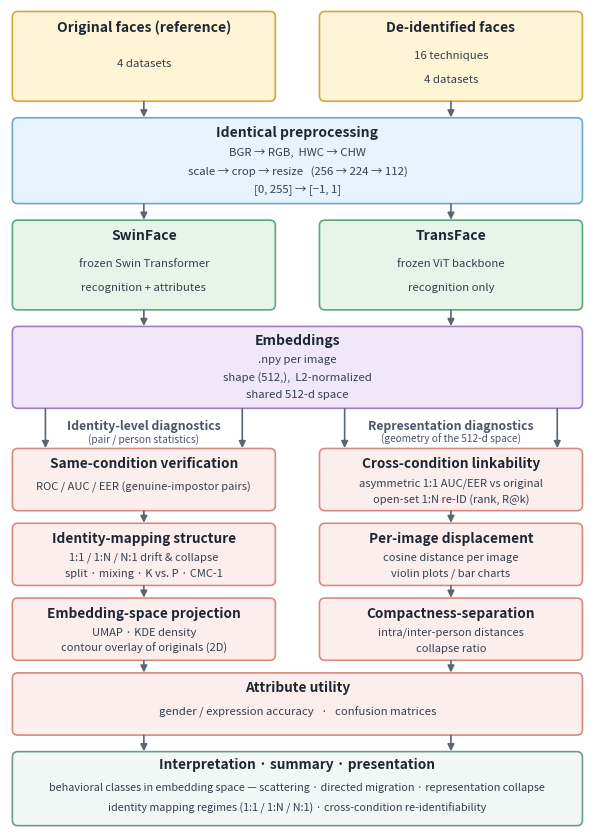

The script that saved this image:
#!/usr/bin/env python3
"""
Regenerate the manuscript pipeline figure (figs/pipeline_evaluation).

VERTICAL (top-down) flow, portrait aspect 160::201 mm. The figure is placed
at full \\linewidth (~170 mm wide) in the two-column manuscript, so it is
displayed at ~1.07x native scale -- fonts at 8.5-10.5 pt stay legible and all
label lines are width-checked to fit their boxes.

Content (current toolkit, 16 techniques), top to bottom:
  inputs -> identical preprocessing -> two frozen probes (SwinFace /
  TransFace) -> 512-d L2-normalized embeddings -> 7 analysis modules
  (same-condition verification, cross-condition linkability,
  identity-mapping structure, per-image displacement, embedding-space
  projection, compactness-separation, attribute utility) -> interpretation,
  summary & presentation.

Usage:
    python make_pipeline_figure.py [--out <file stem, no extension>]
"""

import argparse
import os
import time

import matplotlib

matplotlib.use("Agg")
import matplotlib.pyplot as plt
from matplotlib.patches import FancyBboxPatch


# palette: (face, edge)
C_INPUT  = ("#fff4d6", "#d0a83c")
C_PRE    = ("#e8f4fd", "#6fa8cc")
C_PROBE  = ("#e6f4ea", "#5da87a")
C_EMB    = ("#f0e8fa", "#9c7ec9")
C_MODULE = ("#fdeeee", "#d98a80")
C_OUTPUT = ("#f0f7f4", "#6f9c8a")
ARROW    = "#5a6672"
H_CANVAS = 216.0  # canvas height in mm (1 unit = 1 mm)

L = "\u2192"  # right arrow glyph


def rbox(ax, x, ytop, w, h, title, lines=(), colors=C_MODULE,
         title_fs=10.0, line_fs=8.2):
    """Box at ytop (canvas grows upward); title + up to 2-3 centered lines."""
    y = H_CANVAS - ytop - h
    ax.add_patch(FancyBboxPatch((x, y), w, h,
                                boxstyle="round,pad=0.4,rounding_size=1.4",
                                facecolor=colors[0], edgecolor=colors[1],
                                linewidth=1.2, mutation_aspect=1.0))
    cx = x + w / 2
    flat = h >= 18                      # wide, low boxes: pull text up
    tf = 0.16 if flat else 0.22
    p2 = (0.48, 0.76) if flat else (0.55, 0.82)
    p3 = (0.40, 0.62, 0.84) if flat else (0.42, 0.66, 0.88)
    p1 = (0.58,) if flat else (0.62,)
    ax.text(cx, H_CANVAS - ytop - h * tf, title, ha="center", va="center",
            fontsize=title_fs, fontweight="bold", color="#1c2733")
    if len(lines) == 1:
        ax.text(cx, H_CANVAS - ytop - h * p1[0], lines[0], ha="center",
                va="center", fontsize=line_fs, color="#33404f")
    elif len(lines) == 2:
        ax.text(cx, H_CANVAS - ytop - h * p2[0], lines[0], ha="center",
                va="center", fontsize=line_fs, color="#33404f")
        ax.text(cx, H_CANVAS - ytop - h * p2[1], lines[1], ha="center",
                va="center", fontsize=line_fs, color="#33404f")
    elif len(lines) == 3:
        ax.text(cx, H_CANVAS - ytop - h * p3[0], lines[0], ha="center",
                va="center", fontsize=line_fs, color="#33404f")
        ax.text(cx, H_CANVAS - ytop - h * p3[1], lines[1], ha="center",
                va="center", fontsize=line_fs, color="#33404f")
        ax.text(cx, H_CANVAS - ytop - h * p3[2], lines[2], ha="center",
                va="center", fontsize=line_fs, color="#33404f")


def arrow(ax, x1, y1t, x2, y2t, lw=1.2):
    ax.annotate("", xy=(x2, H_CANVAS - y2t), xytext=(x1, H_CANVAS - y1t),
                arrowprops=dict(arrowstyle="-|>", color=ARROW,
                                lw=lw, shrinkA=0, shrinkB=0))


def _savefig_safe(fig, path, **kw):
    for attempt in range(3):
        try:
            fig.savefig(path, **kw)
            return
        except PermissionError:
            if attempt == 2:
                print(f"  WARNING: could not save {path} (file locked?)")
                return
            time.sleep(0.5)


def make_pipeline_figure(out_stem):
    W, H = 160.0, H_CANVAS        # canvas in mm (1 unit = 1 mm)
    # content spans x 8..152 and y 2..208 on the 216 mm canvas; crop to that extent
    XMIN, XMAX = 7.0, 153.0
    YMIN, YMAX = 7.0, 215.0
    fig = plt.figure(figsize=((XMAX - XMIN) / 25.4, (YMAX - YMIN) / 25.4))
    ax = fig.add_axes([0, 0, 1, 1])
    ax.set_xlim(XMIN, XMAX)
    ax.set_ylim(YMIN, YMAX)
    ax.axis("off")
    ax.patch.set_visible(False)
    ax.set_frame_on(False)

    # ---- 1. inputs ----
    rbox(ax, 8, 2, 66, 22, "Original faces (reference)",
         ["4 datasets"], C_INPUT)
    rbox(ax, 86, 2, 66, 22, "De-identified faces",
         ["16 techniques", "4 datasets"], C_INPUT)
    arrow(ax, 41, 24.5, 41, 28.5)
    arrow(ax, 119, 24.5, 119, 28.5)

    # ---- 2. preprocessing ----
    rbox(ax, 8, 29, 144, 21, "Identical preprocessing",
         [f"BGR {L} RGB,  HWC {L} CHW",
          f"scale {L} crop {L} resize   (256 {L} 224 {L} 112)",
          f"[0, 255] {L} [\u22121, 1]"], C_PRE)
    arrow(ax, 41, 50.5, 41, 54.5)
    arrow(ax, 119, 50.5, 119, 54.5)

    # ---- 3. probes ----
    rbox(ax, 8, 55, 66, 22, "SwinFace",
         ["frozen Swin Transformer", "recognition + attributes"], C_PROBE)
    rbox(ax, 86, 55, 66, 22, "TransFace",
         ["frozen ViT backbone", "recognition only"], C_PROBE)
    arrow(ax, 41, 77.5, 41, 81.5)
    arrow(ax, 119, 77.5, 119, 81.5)

    # ---- 4. embeddings ----
    rbox(ax, 8, 82, 144, 20, "Embeddings",
         [".npy per image", "shape (512,),  L2-normalized",
          "shared 512-d space"], C_EMB)
    arrow(ax, 16, 102.5, 16, 112.5)
    arrow(ax, 66, 102.5, 66, 112.5)
    arrow(ax, 92, 102.5, 92, 112.5)
    arrow(ax, 146, 102.5, 146, 112.5)
    ax.text(41, H_CANVAS - 106.8, "Identity-level diagnostics", ha="center",
            va="center", fontsize=8.8, fontweight="bold", color="#4a5568")
    ax.text(41, H_CANVAS - 110.2, "(pair / person statistics)", ha="center",
            va="center", fontsize=7.3, color="#4a5568")
    ax.text(119, H_CANVAS - 106.8, "Representation diagnostics", ha="center",
            va="center", fontsize=8.8, fontweight="bold", color="#4a5568")
    ax.text(119, H_CANVAS - 110.2, "(geometry of the 512-d space)", ha="center",
            va="center", fontsize=7.3, color="#4a5568")

    # ---- 5. analysis modules (2-column rows, top-to-bottom) ----
    mh, gap = 15, 4
    rows = [
        [("Same-condition verification",
          ["ROC / AUC / EER (genuine-impostor pairs)"]),
         ("Cross-condition linkability",
          ["asymmetric 1:1 AUC/EER vs original", "open-set 1:N re-ID (rank, R@k)"])],
        [("Identity-mapping structure",
          ["1:1 / 1:N / N:1 drift & collapse", "split \u00b7 mixing \u00b7 K vs. P \u00b7 CMC-1"]),
         ("Per-image displacement",
          ["cosine distance per image", "violin plots / bar charts"])],
        [("Embedding-space projection",
          ["UMAP \u00b7 KDE density", "contour overlay of originals (2D)"]),
         ("Compactness-separation",
          ["intra/inter-person distances", "collapse ratio"])],
    ]
    mtop0 = 113
    for ri, row in enumerate(rows):
        ytop = mtop0 + ri * (mh + gap)
        rbox(ax, 8, ytop, 66, mh, row[0][0], row[0][1], C_MODULE,
             title_fs=9.8, line_fs=8.0)
        rbox(ax, 86, ytop, 66, mh, row[1][0], row[1][1], C_MODULE,
             title_fs=9.8, line_fs=8.0)
        if ri < len(rows) - 1:
            arrow(ax, 41, ytop + mh + 0.5, 41, ytop + mh + gap - 0.5)
            arrow(ax, 119, ytop + mh + 0.5, 119, ytop + mh + gap - 0.5)
    # row 4: attribute utility (full width)
    ay = mtop0 + 3 * (mh + gap)
    arrow(ax, 41, mtop0 + 2 * (mh + gap) + mh + 0.5, 41, ay - 0.5)
    arrow(ax, 119, mtop0 + 2 * (mh + gap) + mh + 0.5, 119, ay - 0.5)
    rbox(ax, 8, ay, 144, mh, "Attribute utility",
         ["gender / expression accuracy   \u00b7   confusion matrices"],
         C_MODULE, title_fs=9.8)

    # ---- 6. interpretation, summary & presentation ----
    iy = ay + mh + 5
    rbox(ax, 8, iy, 144, 18, "Interpretation \u00b7 summary \u00b7 presentation",
         ["behavioral classes in embedding space \u2014 scattering \u00b7 directed migration \u00b7 "
          "representation collapse",
          "identity mapping regimes (1:1 / 1:N / N:1) \u00b7 cross-condition re-identifiability"],
         C_OUTPUT, title_fs=9.8, line_fs=7.8)
    arrow(ax, 41, ay + mh + 0.5, 41, iy - 0.5)
    arrow(ax, 119, ay + mh + 0.5, 119, iy - 0.5)

    _savefig_safe(fig, out_stem + ".png", dpi=300)
    _savefig_safe(fig, out_stem + ".pdf", format="pdf")
    _savefig_safe(fig, out_stem + ".svg", format="svg")
    plt.close(fig)
    print(f"Saved: {out_stem}.png / .pdf / .svg")


def main():
    p = argparse.ArgumentParser(description=__doc__)
    p.add_argument("--out", type=str,
                   default=r"D:\dev\deid-toolkit_additional-materials"
                           r"\deid-toolkit_manuscript_Neurocomputing_Software_track"
                           r"\figs\pipeline_evaluation")
    args = p.parse_args()
    make_pipeline_figure(os.path.abspath(args.out))


if __name__ == "__main__":
    main()
